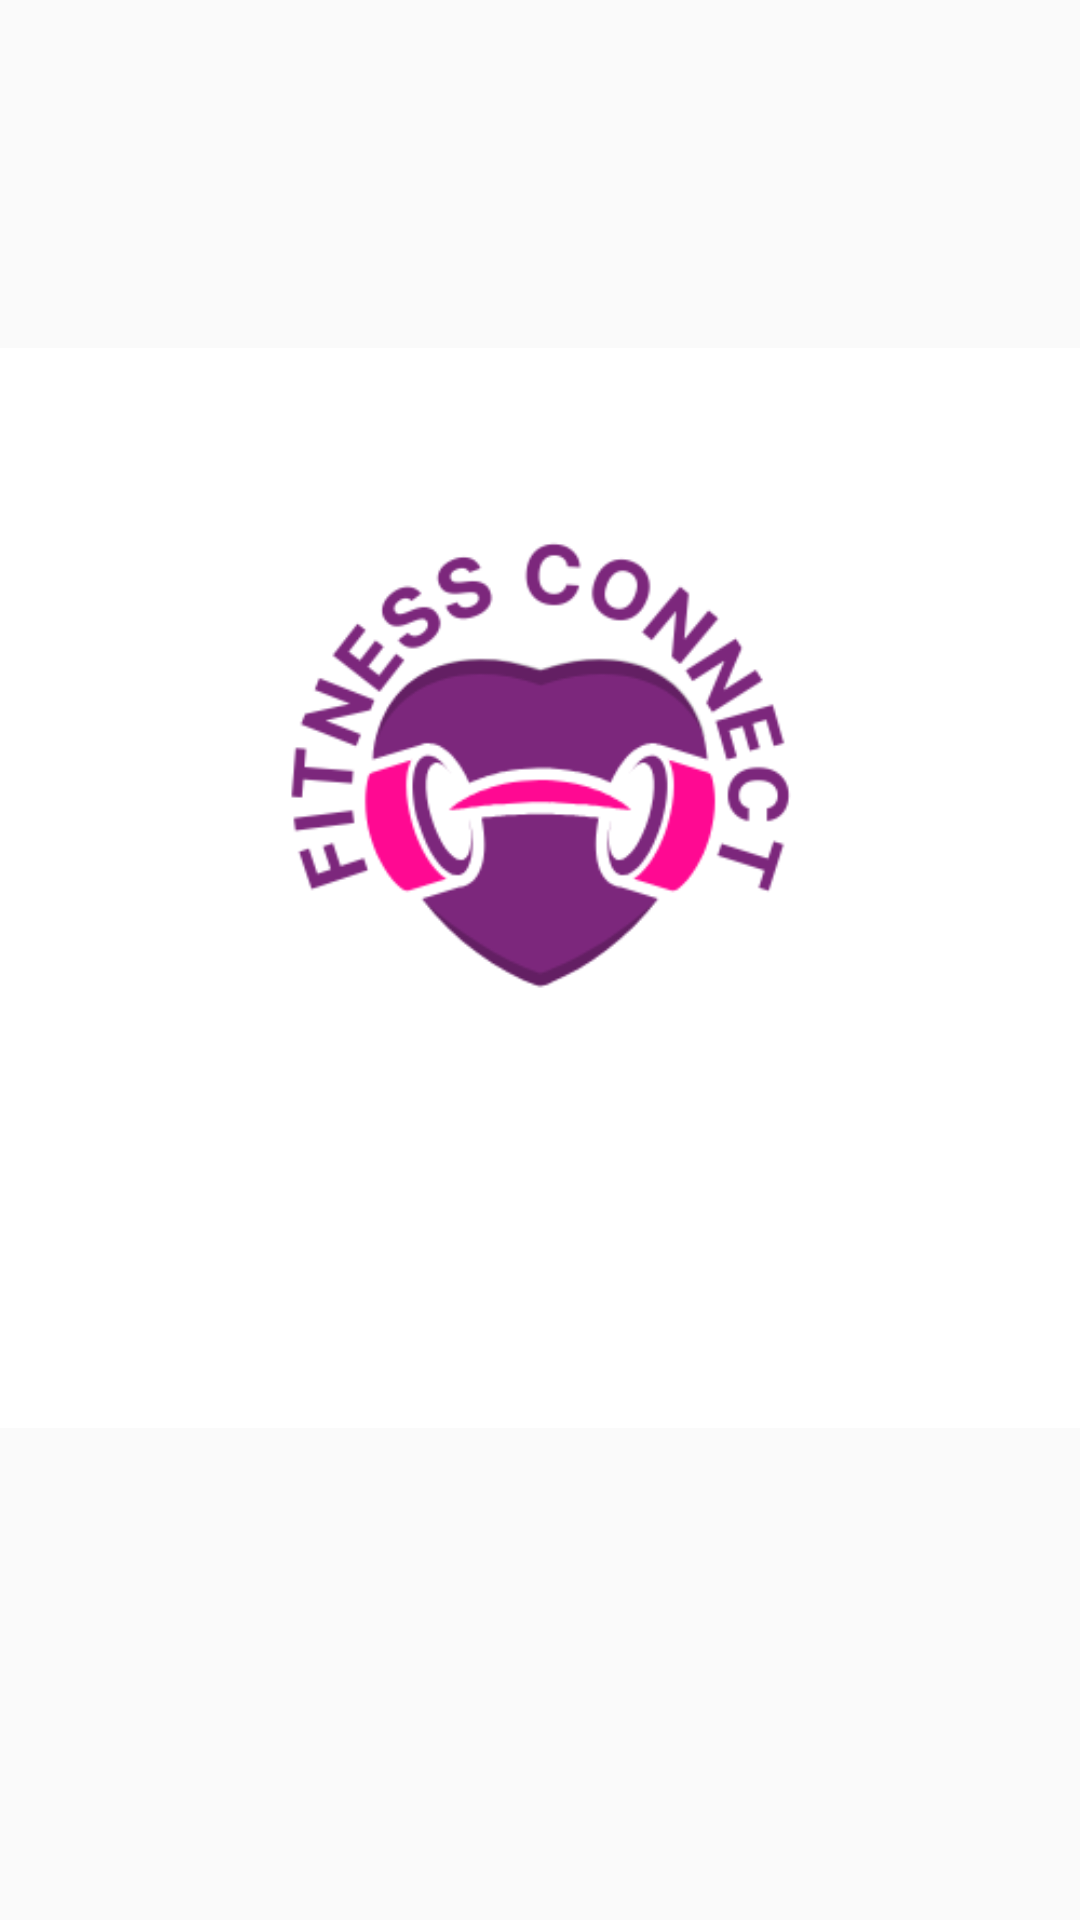

This screen was rendered from an Android layout file. Write that file and the resources it references.
<!-- AndroidManifest.xml: application theme Theme.FitnessConnect -->
<!-- res/layout/activity_splash.xml -->
<?xml version="1.0" encoding="utf-8"?>
<LinearLayout xmlns:android="http://schemas.android.com/apk/res/android"
    xmlns:app="http://schemas.android.com/apk/res-auto"
    xmlns:tools="http://schemas.android.com/tools"
    android:layout_width="match_parent"
    android:layout_height="match_parent"
    android:orientation="vertical"
    android:layout_gravity="center"
    android:gravity="center"
    tools:context=".SplashActivity">
    <ImageView
        android:src="@drawable/splash_screen"
        android:layout_width="wrap_content"
        android:layout_height="wrap_content"/>
    <ProgressBar
        android:layout_width="wrap_content"
        android:layout_height="wrap_content"/>
</LinearLayout>
<!-- resources referenced by this layout -->
<resources>
  <!-- drawable splash_screen: png bitmap (drawable, 26159 bytes) -->
  <style name="Theme.FitnessConnect" parent="Theme.MaterialComponents.DayNight.NoActionBar.Bridge">
          
          <item name="colorPrimary">@color/purple_500</item>
          <item name="colorPrimaryVariant">@color/purple_700</item>
          <item name="colorOnPrimary">@color/white</item>
          
          <item name="colorSecondary">@color/teal_200</item>
          <item name="colorSecondaryVariant">@color/teal_700</item>
          <item name="colorOnSecondary">@color/black</item>
          
          <item name="android:statusBarColor">?attr/colorPrimaryVariant</item>
          
      </style>
  <!-- not gathered from this repository: default colours our renderer supplied (Android Studio template values) -->
  <color name="purple_500">#FF6200EE</color>
  <color name="purple_700">#FF3700B3</color>
  <color name="teal_200">#FF03DAC5</color>
  <color name="teal_700">#FF018786</color>
  <color name="black">#FF000000</color>
  <color name="white">#FFFFFFFF</color>
</resources>
